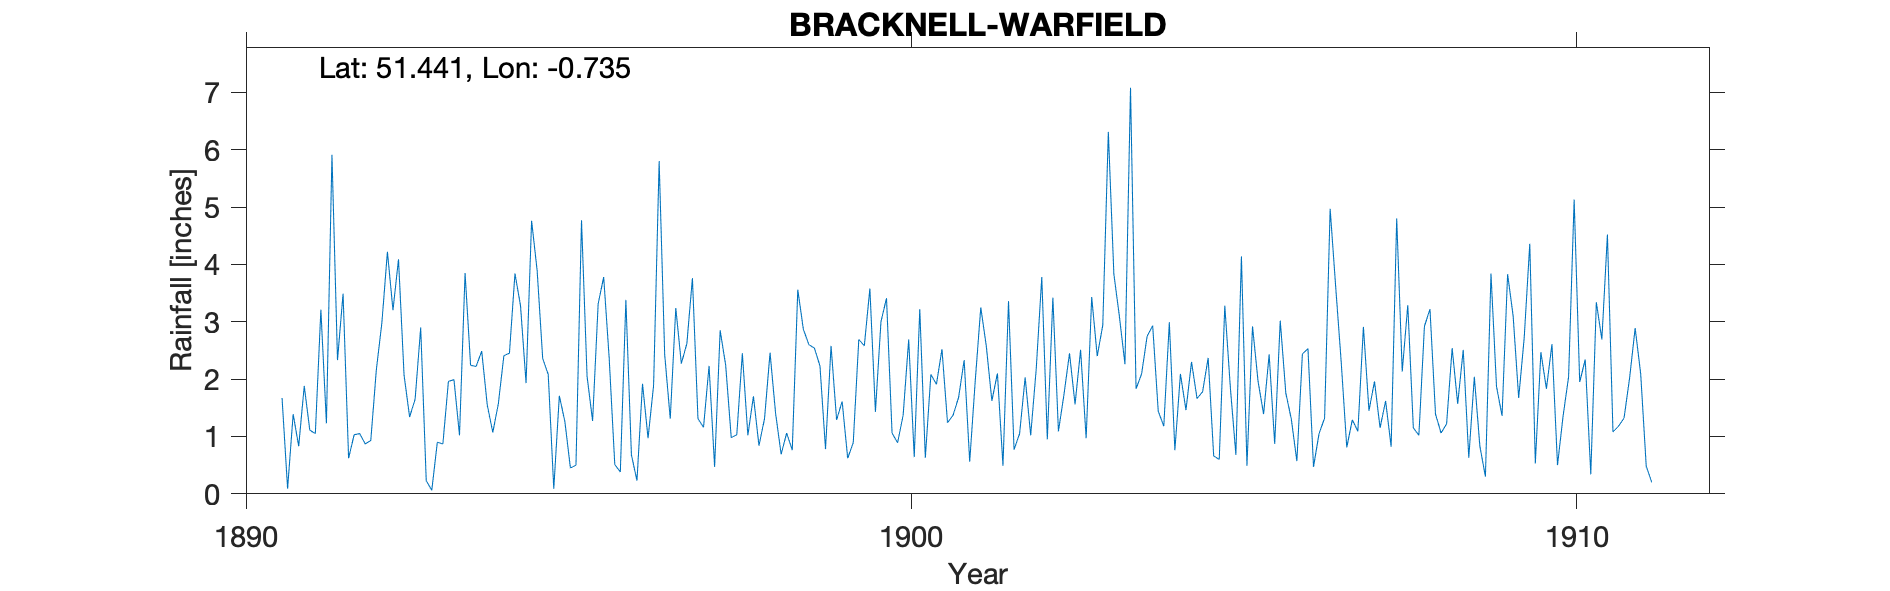

Source data for this figure (header and first rows):
BRACKNELL-WARFIELD, , , , , , , , , , , , , , , , , , , , , , , 
Grid ref, SU880721, Long, -0.7353, Lat, 51.44, Elevation, 206, ft., , , , , , , , , , , , , , , 
Station no, RR4193, , , , , , , , , , , , , , , , , , , , , , 
, 1890, 1891, 1892, 1893, 1894, 1895, 1896, 1897, 1898, 1899, 1900, 1901, 1902, 1903, 1904, 1905, 1906, 1907, 1908, 1909, 1910, 1911, 1912
January, , 1.67, 0.62, 1.65, 2.49, 2.08, 0.51, 2.27, 1.02, 2.54, 3, 1.24, 0.77, 2.51, 2.75, 0.66, 3.02, 0.81, 1.15, 0.83, 1.83, 1.08, 
February, , 0.09, 1.03, 2.9, 1.55, 0.09, 0.38, 2.62, 1.7, 2.23, 3.41, 1.37, 1.05, 0.97, 2.93, 0.6, 1.76, 1.29, 1.02, 0.3, 2.61, 1.18, 
March, , 1.39, 1.05, 0.23, 1.07, 1.71, 3.38, 3.76, 0.84, 0.78, 1.06, 1.68, 2.03, 3.43, 1.44, 3.28, 1.3, 1.09, 2.92, 3.84, 0.5, 1.32, 
April, , 0.83, 0.87, 0.06, 1.57, 1.26, 0.68, 1.31, 1.31, 2.58, 0.89, 2.33, 1.02, 2.4, 1.18, 1.86, 0.57, 2.91, 3.22, 1.87, 1.35, 2.02, 
May, , 1.88, 0.93, 0.9, 2.41, 0.45, 0.23, 1.16, 2.46, 1.29, 1.37, 0.56, 2.18, 2.94, 2.99, 0.68, 2.44, 1.45, 1.39, 1.36, 2.04, 2.89, 
June, , 1.11, 2.16, 0.87, 2.45, 0.5, 1.92, 2.23, 1.4, 1.61, 2.69, 1.97, 3.78, 6.31, 0.76, 4.14, 2.53, 1.96, 1.06, 3.83, 5.13, 2.09, 
July, , 1.05, 2.98, 1.96, 3.84, 4.77, 0.97, 0.47, 0.69, 0.62, 0.64, 3.25, 0.95, 3.83, 2.09, 0.49, 0.47, 1.15, 1.22, 3.1, 1.95, 0.48, 
August, , 3.21, 4.22, 1.99, 3.28, 2.05, 1.89, 2.85, 1.06, 0.89, 3.22, 2.57, 3.42, 3.09, 1.46, 2.92, 1.05, 1.62, 2.54, 1.67, 2.34, 0.2, 
September, , 1.23, 3.2, 1.02, 1.93, 1.27, 5.8, 2.24, 0.76, 2.69, 0.63, 1.62, 1.09, 2.26, 2.3, 1.96, 1.32, 0.82, 1.57, 2.73, 0.34, , 
October, , 5.91, 4.09, 3.85, 4.76, 3.31, 2.43, 0.98, 3.56, 2.58, 2.08, 2.1, 1.73, 7.08, 1.66, 1.39, 4.97, 4.8, 2.51, 4.36, 3.34, , 
November, , 2.33, 2.07, 2.24, 3.89, 3.78, 1.31, 1.03, 2.87, 3.58, 1.91, 0.49, 2.45, 1.83, 1.78, 2.43, 3.61, 2.13, 0.63, 0.53, 2.69, , 
December, , 3.49, 1.34, 2.22, 2.36, 2.35, 3.24, 2.45, 2.6, 1.43, 2.52, 3.36, 1.56, 2.09, 2.37, 0.87, 2.29, 3.29, 2.04, 2.47, 4.52, , 
Total, , 24.19, 24.56, 19.89, 31.6, 23.62, 22.74, 23.37, 20.27, 22.82, 23.42, 22.54, 22.03, 38.74, 23.71, 21.28, 25.33, 23.32, 21.27, 26.89, 28.64, , 
NGR is Warfield Vicarage. Altitudes matc…, , , , , , , , , , , , , , , , , , , , , , , 
